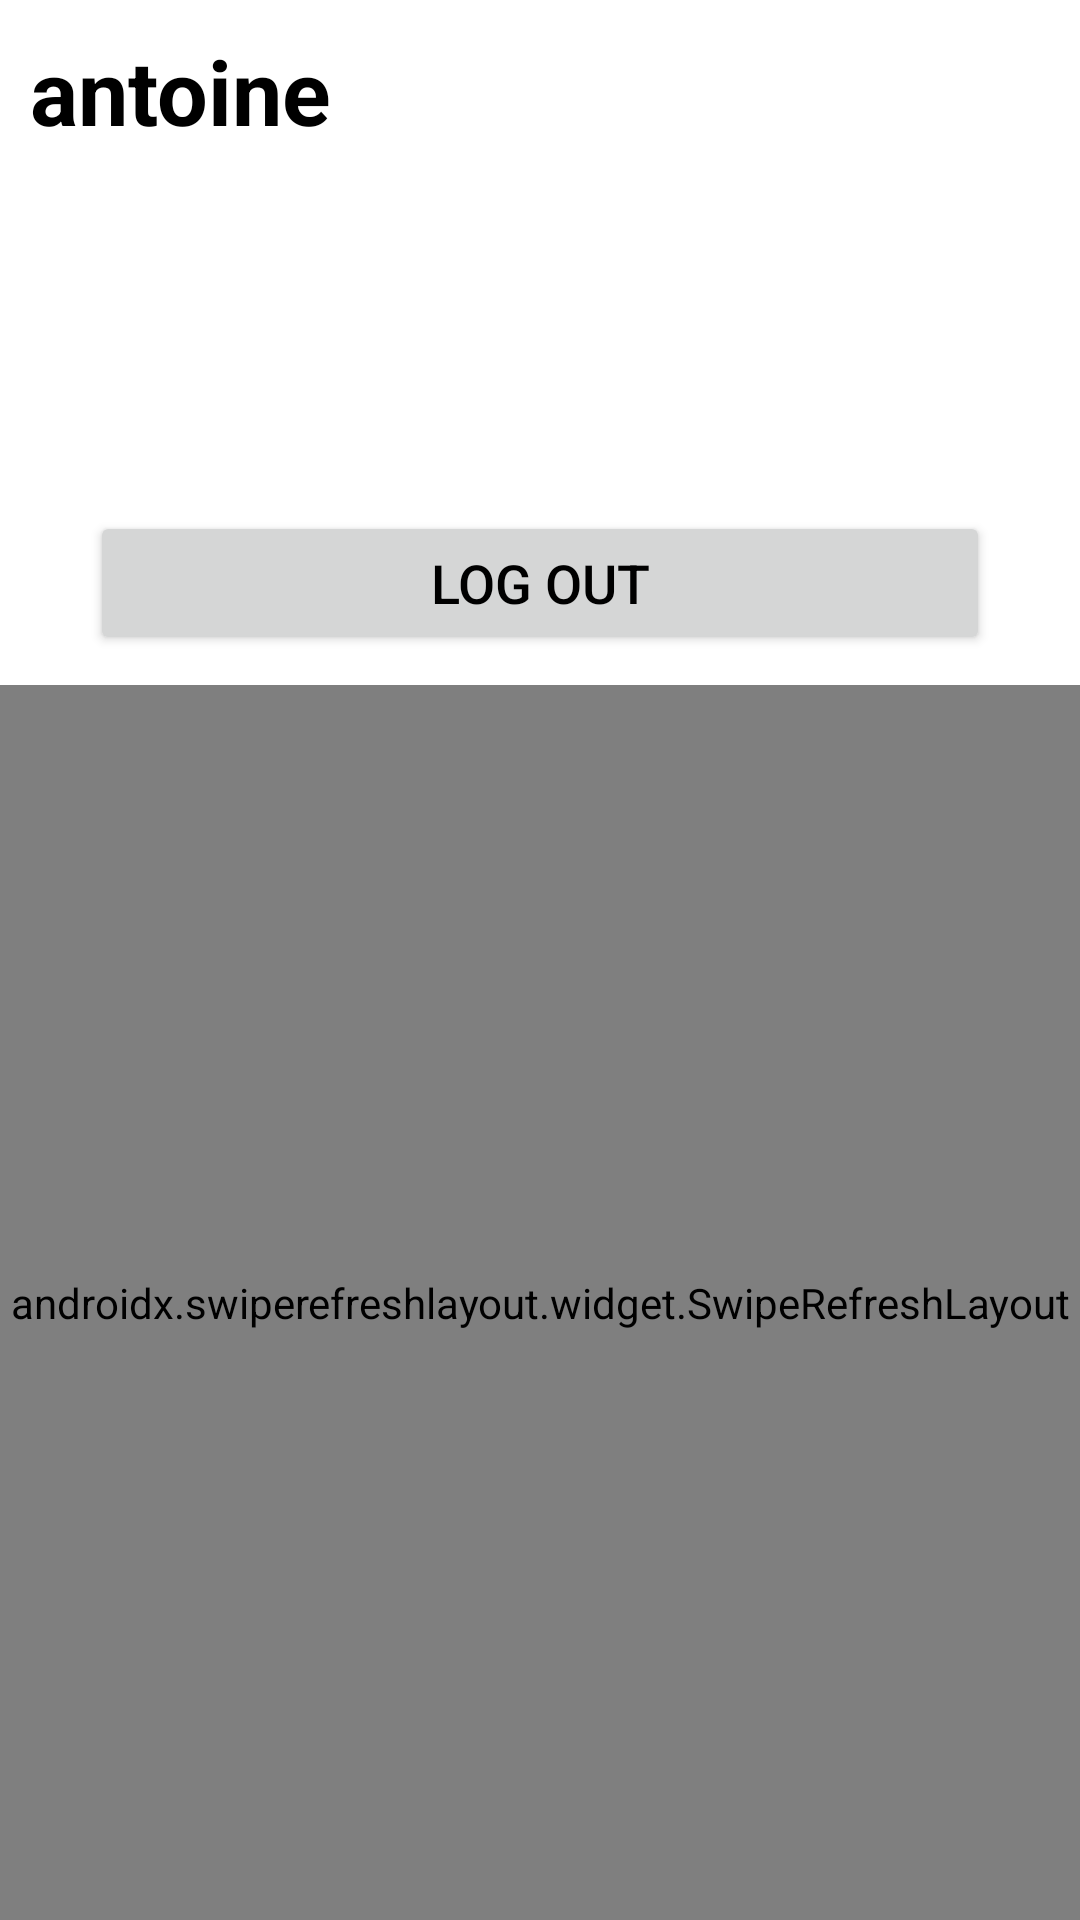

Produce the Android XML layout that renders to this screen, including the resource entries it uses.
<!-- AndroidManifest.xml: application theme Theme.pcap -->
<!-- res/layout/fragment_profile.xml -->
<?xml version="1.0" encoding="utf-8"?>
<androidx.constraintlayout.widget.ConstraintLayout
    xmlns:android="http://schemas.android.com/apk/res/android"
    xmlns:app="http://schemas.android.com/apk/res-auto"
    xmlns:tools="http://schemas.android.com/tools"
    android:layout_width="match_parent"
    android:layout_height="match_parent"
    tools:context=".fragments.ProfileFragment">

    <TextView
        android:id="@+id/tvUsername"
        android:layout_width="wrap_content"
        android:layout_height="wrap_content"
        android:text="antoine"
        android:textColor="@color/black"
        android:textSize="30sp"
        android:textStyle="bold"
        android:layout_margin="@dimen/betweenMargin"
        app:layout_constraintStart_toStartOf="parent"
        app:layout_constraintTop_toTopOf="parent" />

    <ImageView
        android:id="@+id/ivProfilePic"
        android:layout_width="100dp"
        android:layout_height="100dp"
        android:scaleType="centerCrop"
        android:layout_margin="@dimen/betweenMargin"
        app:layout_constraintStart_toStartOf="parent"
        app:layout_constraintTop_toBottomOf="@+id/tvUsername"
        tools:src="@tools:sample/avatars" />

    <Button
        android:id="@+id/btnLogOut"
        android:layout_width="match_parent"
        android:layout_height="wrap_content"
        android:layout_marginTop="@dimen/betweenMargin"
        android:layout_marginStart="@dimen/sideMargin"
        android:layout_marginEnd="@dimen/sideMargin"
        android:backgroundTint="@color/button_gray"
        android:text="LOG OUT"
        android:textColor="@color/black"
        android:textSize="@dimen/stdTextSize"
        app:layout_constraintEnd_toEndOf="parent"
        app:layout_constraintStart_toStartOf="parent"
        app:layout_constraintTop_toBottomOf="@+id/ivProfilePic" />

    <androidx.swiperefreshlayout.widget.SwipeRefreshLayout
        xmlns:android="http://schemas.android.com/apk/res/android"
        android:id="@+id/swipeContainer"
        android:layout_width="match_parent"
        android:layout_height="0dp"
        android:layout_marginTop="@dimen/betweenMargin"
        app:layout_constraintBottom_toBottomOf="parent"
        app:layout_constraintEnd_toEndOf="parent"
        app:layout_constraintStart_toStartOf="parent"
        app:layout_constraintTop_toBottomOf="@+id/btnLogOut">

        <androidx.recyclerview.widget.RecyclerView
            android:id="@+id/rvPosts"
            android:layout_width="match_parent"
            android:layout_height="match_parent"
            />

    </androidx.swiperefreshlayout.widget.SwipeRefreshLayout>


</androidx.constraintlayout.widget.ConstraintLayout>
<!-- resources referenced by this layout -->
<resources>
  <color name="black">#FF000000</color>
  <color name="button_gray">#D5D6D6</color>
  <dimen name="betweenMargin">10dp</dimen>
  <dimen name="sideMargin">30dp</dimen>
  <dimen name="stdTextSize">18sp</dimen>
  <style name="Theme.pcap" parent="Theme.MaterialComponents.DayNight.DarkActionBar">
          
          <item name="colorPrimary">#000080</item>
          <item name="colorPrimaryVariant">@color/white</item>
          <item name="colorOnPrimary">@color/white</item>
          
          <item name="colorSecondary">@color/teal_200</item>
          <item name="colorSecondaryVariant">@color/teal_700</item>
          <item name="colorOnSecondary">@color/black</item>
          
          <item name="android:statusBarColor" tools:targetApi="l">?attr/colorPrimaryVariant</item>
          
      </style>
  <color name="white">#FFFFFFFF</color>
  <color name="teal_200">#FF03DAC5</color>
  <color name="teal_700">#FF018786</color>
</resources>
